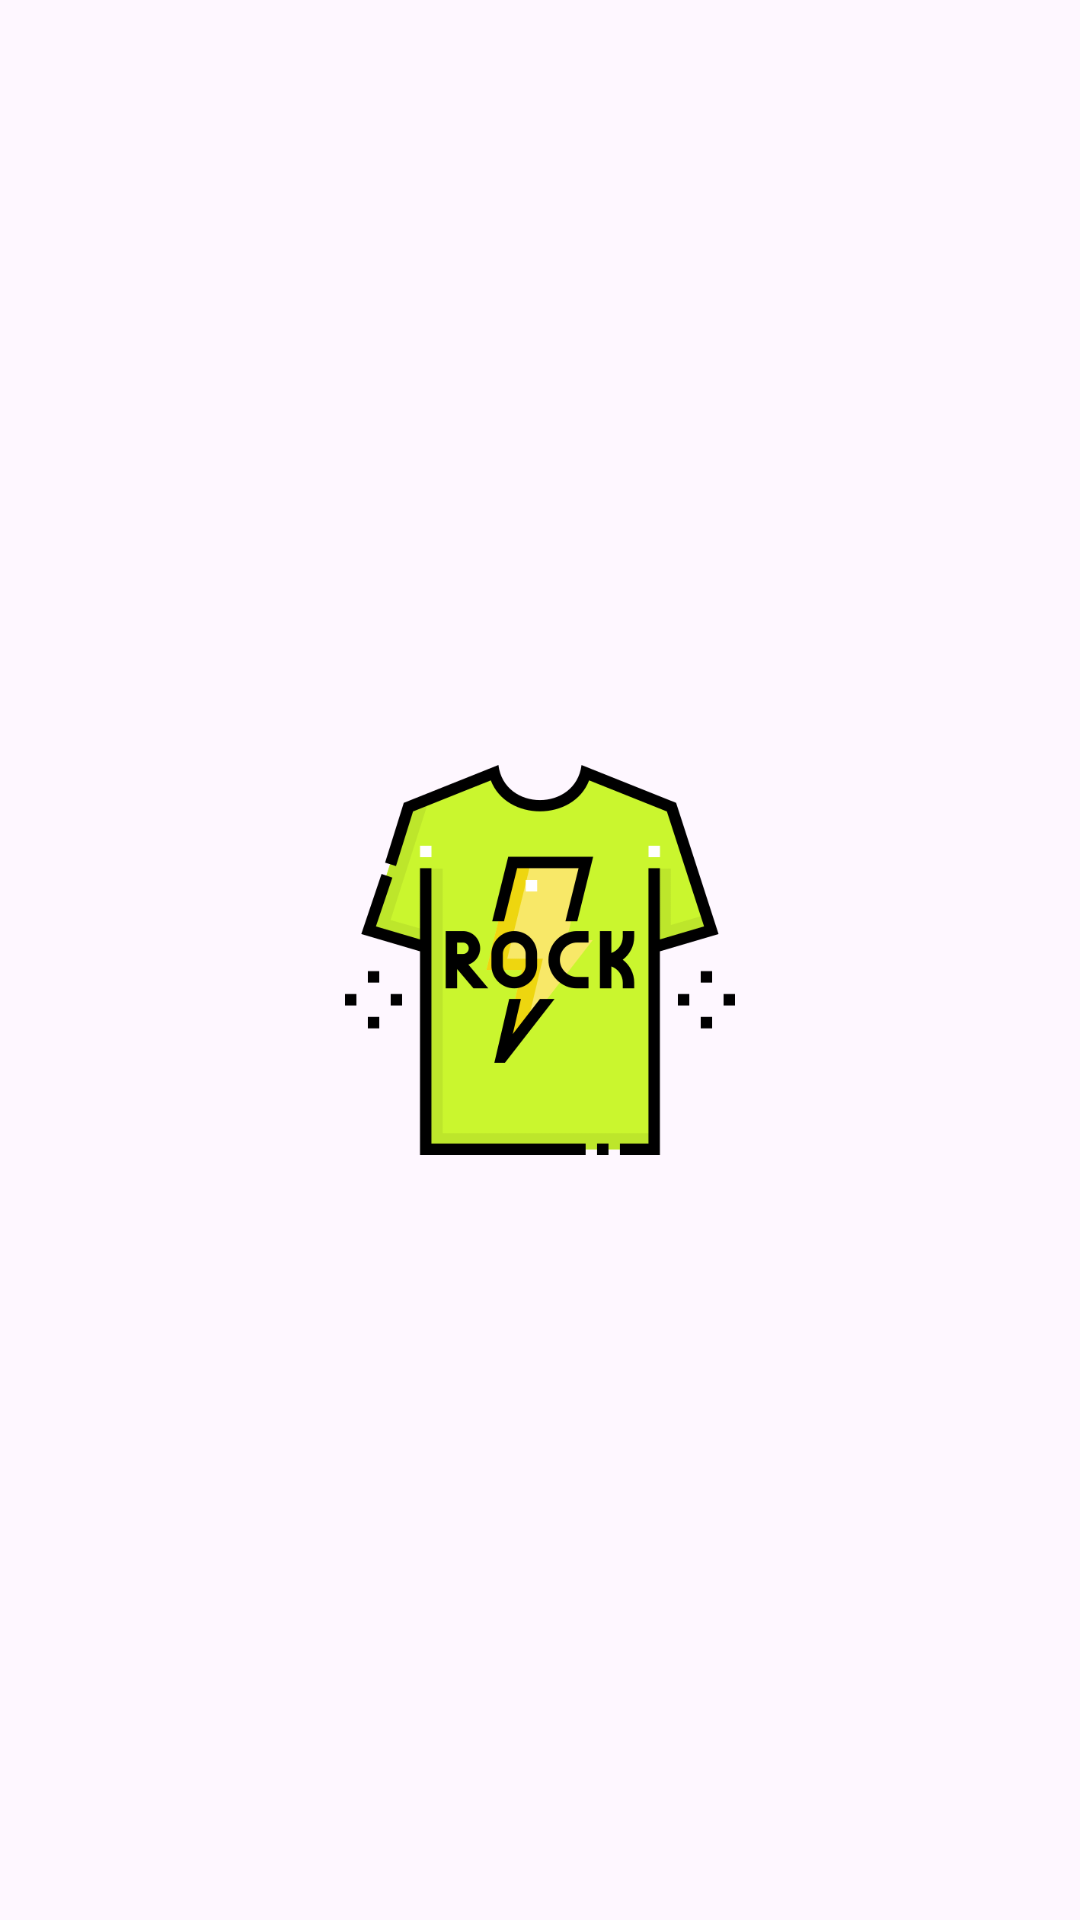

Layout XML and referenced resources for this Android screen:
<!-- AndroidManifest.xml: application theme Theme.FirstApp137 -->
<!-- res/layout/add_product_slider_row.xml -->
<?xml version="1.0" encoding="utf-8"?>
<LinearLayout xmlns:android="http://schemas.android.com/apk/res/android"
    android:layout_width="wrap_content"
    android:gravity="center"
    android:layout_height="wrap_content">
    <ImageView
        android:id="@+id/imgSliderProduct"
        android:layout_width="150dp"
        android:layout_height="150dp"
        android:padding="10dp"
        android:src="@drawable/tshirt"/>

</LinearLayout>
<!-- resources referenced by this layout -->
<resources>
  <!-- drawable tshirt: png bitmap (drawable, 24992 bytes) -->
  <style name="Theme.FirstApp137" parent="Base.Theme.FirstApp137" />
  <style name="Base.Theme.FirstApp137" parent="Theme.Material3.DayNight.NoActionBar">
          
          
      </style>
</resources>
